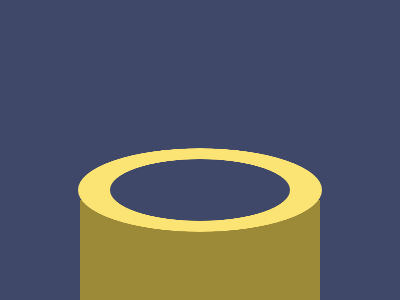

Give the HTML and CSS whose rendering is this image.

<div a>
  <div b></div>
</div>
<style>
  *{background:#3F4869}
  div {
    position: absolute;
  }
  [a]{
    width: 240px;
    height: 100px;
    background: #9C8A39;
    left: 80px;
    bottom: 0;
  }
  [b] {
    width: 180px;
    height: 180px;
    border-radius: 50%;
    outline: solid 32px #FBE374;
    transform: rotateX(70deg);
    top: -100px;
    left: 30px;
  }
</style>
